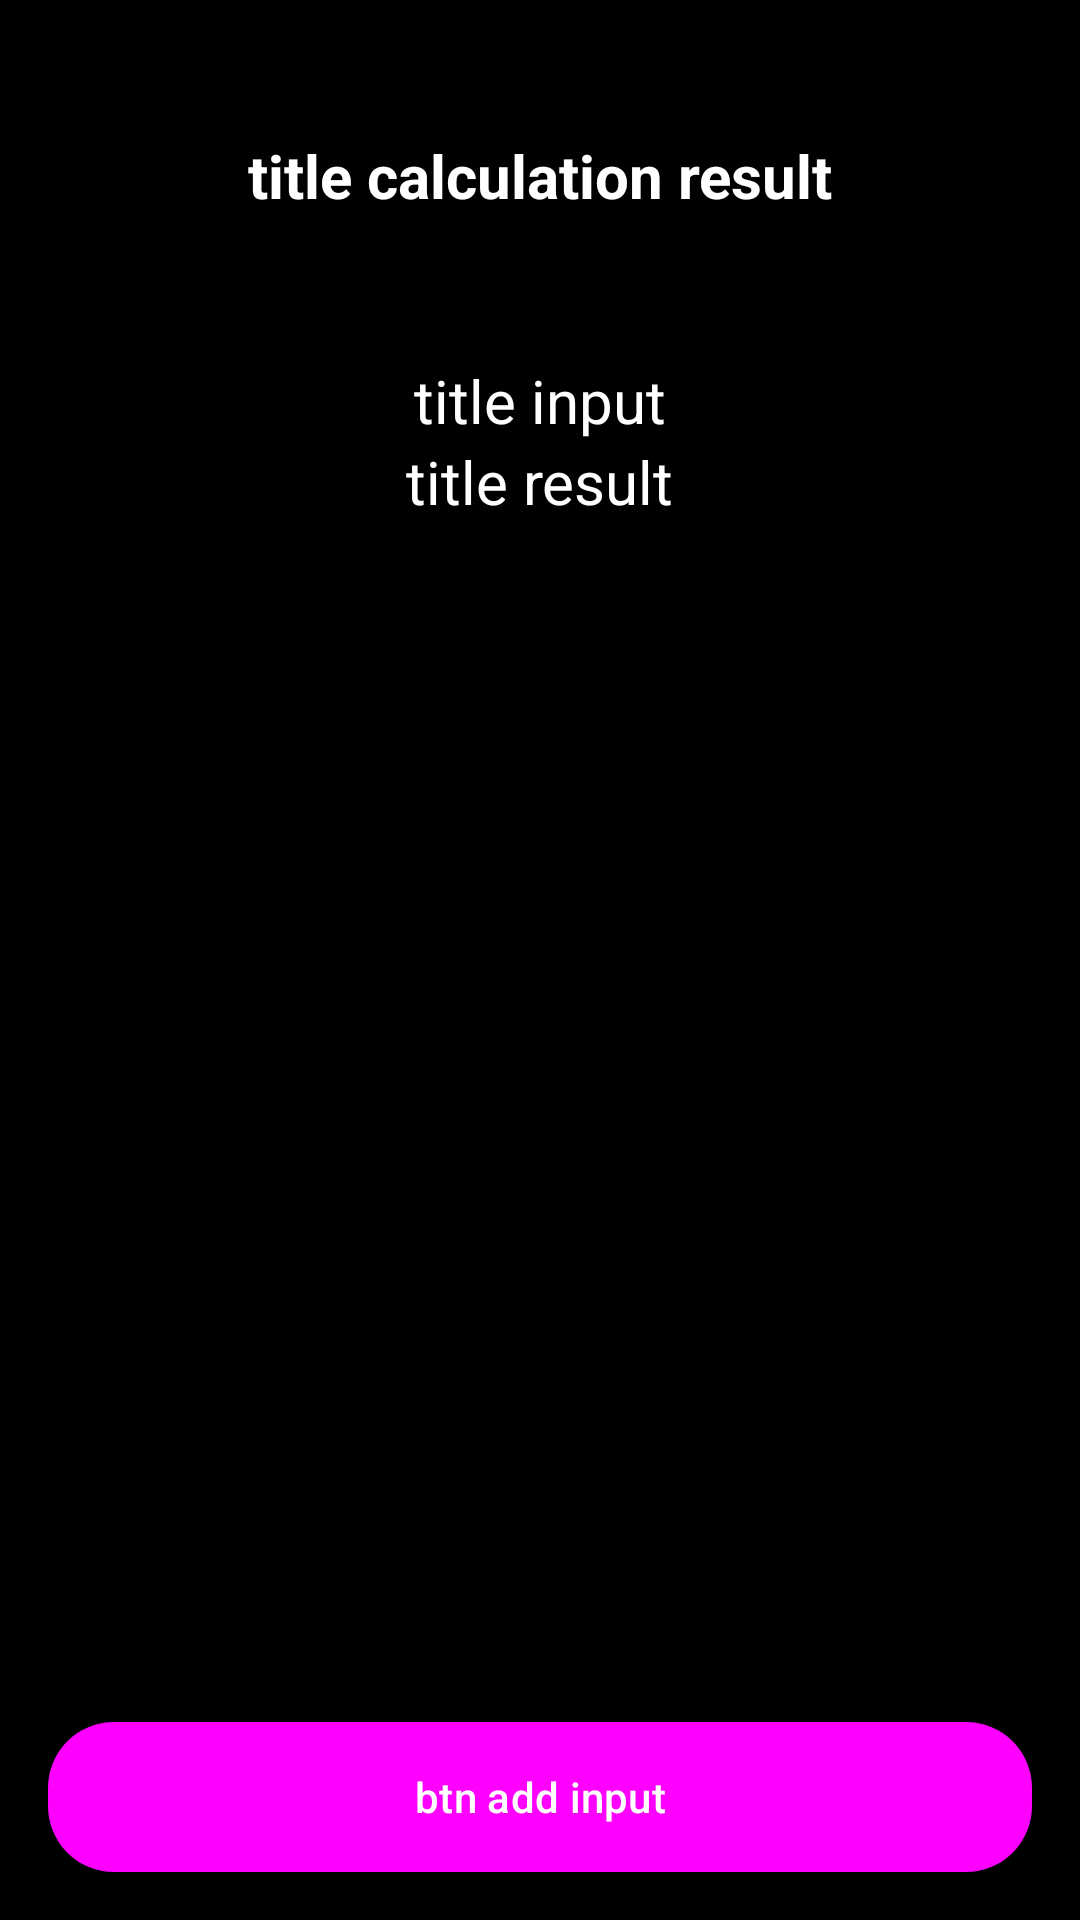

Layout XML and referenced resources for this Android screen:
<!-- AndroidManifest.xml: application theme AppTheme_Dark -->
<!-- res/layout/activity_mlkit.xml -->
<?xml version="1.0" encoding="utf-8"?>
<androidx.constraintlayout.widget.ConstraintLayout xmlns:android="http://schemas.android.com/apk/res/android"
    xmlns:app="http://schemas.android.com/apk/res-auto"
    xmlns:tools="http://schemas.android.com/tools"
    android:layout_width="match_parent"
    android:layout_height="match_parent"
    android:orientation="vertical"
    android:weightSum="5"
    tools:context=".LandingFragment">

    <TextView
        android:id="@+id/txt_calculation_result"
        android:layout_width="wrap_content"
        android:layout_height="wrap_content"
        android:text="title calculation result"
        app:layout_constraintStart_toStartOf="parent"
        app:layout_constraintEnd_toEndOf="parent"
        app:layout_constraintTop_toTopOf="parent"
        android:layout_marginTop="45dp"
        android:textSize="20sp"
        android:textStyle="bold" />

    <LinearLayout
        android:id="@+id/linearResult"
        android:layout_width="match_parent"
        android:layout_height="100dp"
        app:layout_constraintTop_toBottomOf="@id/txt_calculation_result"
        app:layout_constraintStart_toStartOf="parent"
        app:layout_constraintEnd_toEndOf="parent"
        android:orientation="vertical"
        android:gravity="center"
        android:layout_marginTop="25dp">

        <TextView
            android:id="@+id/txt_input"
            android:layout_width="wrap_content"
            android:layout_height="wrap_content"
            android:text="title input"
            android:textSize="20sp" />

        <TextView
            android:id="@+id/txt_result"
            android:layout_width="wrap_content"
            android:layout_height="wrap_content"
            android:text="title result"
            android:textSize="20sp" />

    </LinearLayout>

    <ImageView
        android:id="@+id/imgResult"
        android:layout_width="250dp"
        android:layout_height="250dp"
        app:layout_constraintTop_toBottomOf="@id/linearResult"
        app:layout_constraintStart_toStartOf="parent"
        app:layout_constraintEnd_toEndOf="parent"
        android:layout_marginTop="15dp" />

    <androidx.appcompat.widget.AppCompatButton
        android:id="@+id/btn_input"
        android:layout_width="match_parent"
        android:layout_height="50dp"
        android:text="btn add input"
        app:layout_constraintBottom_toBottomOf="parent"
        app:layout_constraintRight_toRightOf="parent"
        android:background="@drawable/button_3d_background"
        android:foreground="?attr/selectableItemBackground"
        android:clickable="true"
        android:focusable="true"
        android:textAllCaps="false"
        android:layout_margin="16dp"
        android:textColor="@color/white" />

</androidx.constraintlayout.widget.ConstraintLayout>
<!-- resources referenced by this layout -->
<resources>
  <color name="white">#FFFFFF</color>
  <!-- drawable button_3d_background (drawable) -->
  <?xml version="1.0" encoding="utf-8"?>
  <selector xmlns:android="http://schemas.android.com/apk/res/android">
      <item android:state_pressed="true">
          <shape android:shape="rectangle">
              <solid android:color="@color/Twit3" />
              <corners android:radius="18dp" />
          </shape>
      </item>
      <item>
          <shape android:shape="rectangle">
              <gradient android:startColor="@color/Twit1" android:endColor="@color/Twit3" android:angle="270" />
              <corners android:radius="22dp" />
          </shape>
      </item>
  </selector>
  <style name="AppTheme_Dark" parent="Theme.Material3.Light.NoActionBar">
          <item name="android:windowDisablePreview">true</item>
          <item name="colorPrimary">@color/Twit2</item>
          
          <item name="colorPrimaryVariant">@color/Twit2</item>
          <item name="colorOnPrimary">@color/white</item>
          
          <item name="colorSecondary">@color/Twit2</item>
          <item name="colorSecondaryVariant">@color/Twit2</item>
          <item name="colorOnSecondary">@color/black</item>
          
          <item name="android:textColor">@color/white</item>
          <item name="android:textColorPrimary">@color/white</item>
          <item name="android:textColorSecondary">@color/white</item>
          <item name="android:textColorPrimaryDisableOnly">@color/white</item>
          <item name="android:textColorHighlight">@color/TwitAlpha</item>
          
          <item name="buttonStyle">@style/ButtonStyle</item>
          <item name="android:colorBackground">@color/black</item>
          
          <item name="colorSurfaceContainer">@color/black</item>
          
          <item name="colorOnSurface">@color/white</item>
          
          <item name="colorOnSurfaceVariant">@color/Twit2</item>
          
          <item name="colorSecondaryContainer">@color/Twit</item>
          
          <item name="android:statusBarColor">@color/black</item>
          <item name="windowActionBar">false</item>
          <item name="android:windowFullscreen">false</item>
          <item name="android:windowLightStatusBar">false</item>
          
      </style>
  <color name="Twit3">#3069FF</color>
  <color name="Twit1">#1885F6</color>
  <color name="Twit2">#2683F6</color>
  <color name="black">#000000</color>
  <color name="TwitAlpha">#B32683F6</color>
  <style name="ButtonStyle" parent="Widget.Material3.Button">
          <item name="android:background">@drawable/button_3d_background</item>
          <item name="shapeAppearance">@drawable/button_3d_background</item>
          <item name="background">@drawable/button_3d_background</item>
          <item name="android:windowBackground">@drawable/button_3d_background</item>
      </style>
  <color name="Twit">@color/Twit2</color>
</resources>
